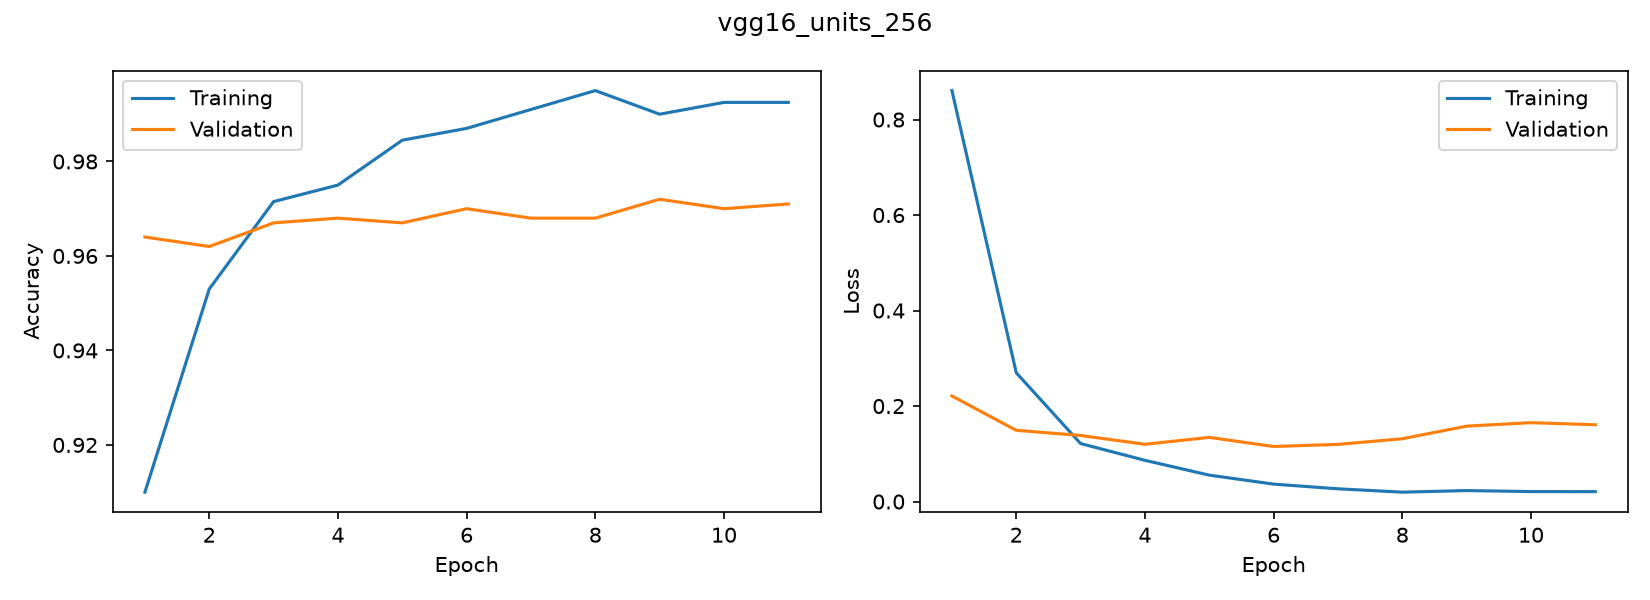

The data file committed next to this chart (first rows):
accuracy, loss, val_accuracy, val_loss
0.91, 0.8606, 0.964, 0.2211
0.953, 0.2696, 0.962, 0.1492
0.9715, 0.1215, 0.967, 0.1384
0.975, 0.08632, 0.968, 0.1199
0.9845, 0.05532, 0.967, 0.1344
0.987, 0.0365, 0.97, 0.1153
0.991, 0.0267, 0.968, 0.1197
0.995, 0.01965, 0.968, 0.1315
0.99, 0.02298, 0.972, 0.1579
0.9925, 0.02089, 0.97, 0.1652
0.9925, 0.02073, 0.971, 0.1607
